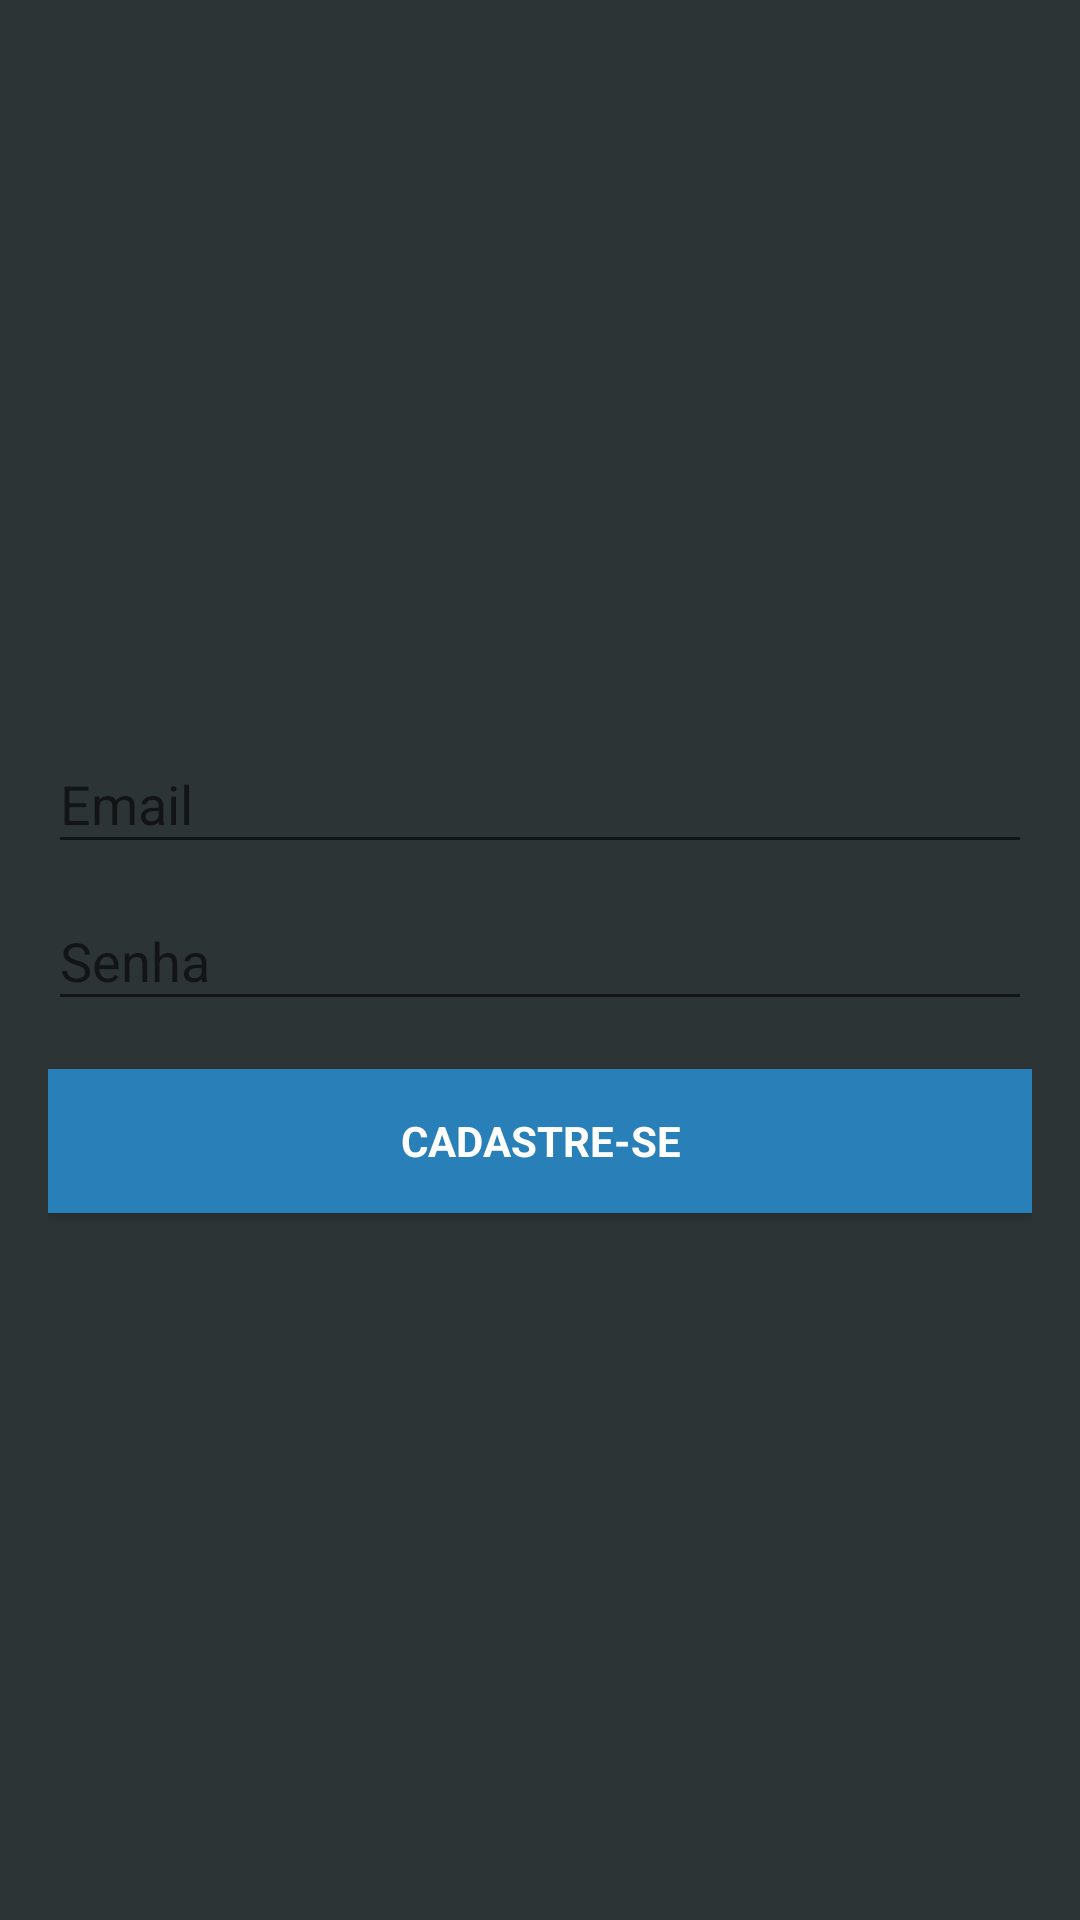

Layout XML and referenced resources for this Android screen:
<!-- AndroidManifest.xml: application theme AppTheme -->
<!-- res/layout/activity_cadastro_usuario.xml -->
<?xml version="1.0" encoding="utf-8"?>
<android.support.design.widget.CoordinatorLayout xmlns:android="http://schemas.android.com/apk/res/android"
    xmlns:app="http://schemas.android.com/apk/res-auto"
    xmlns:tools="http://schemas.android.com/tools"
    android:layout_width="match_parent"
    android:layout_height="match_parent"
    tools:context="br.com.lsouza.notepad.CadastroUsuarioActivity">

    <LinearLayout
        android:layout_width="fill_parent"
        android:layout_height="fill_parent"
        android:background="@color/colorPrimaryDark"
        android:gravity="center"
        android:orientation="vertical"
        android:padding="@dimen/activity_horizontal_margin">

        <android.support.design.widget.TextInputLayout
            android:layout_width="match_parent"
            android:layout_height="wrap_content">

            <EditText
                android:id="@+id/email"
                android:layout_width="match_parent"
                android:layout_height="wrap_content"
                android:hint="@string/email"
                android:inputType="textEmailAddress"
                android:maxLines="1"
                android:singleLine="true"
                android:textColor="@android:color/white" />

        </android.support.design.widget.TextInputLayout>

        <android.support.design.widget.TextInputLayout
            android:layout_width="match_parent"
            android:layout_height="wrap_content">

            <EditText
                android:id="@+id/password"
                android:layout_width="match_parent"
                android:layout_height="wrap_content"
                android:focusableInTouchMode="true"
                android:hint="@string/hint_password"

                android:imeOptions="actionUnspecified"
                android:inputType="textPassword"
                android:maxLines="1"
                android:singleLine="true"
                android:textColor="@android:color/white" />

        </android.support.design.widget.TextInputLayout>

        <Button
            android:id="@+id/sign_up_button"
            style="?android:textAppearanceSmall"
            android:layout_width="match_parent"
            android:layout_height="wrap_content"
            android:layout_marginTop="16dp"
            android:background="@color/colorAccent"
            android:text="@string/action_sign_in_short"
            android:textColor="@android:color/white"
            android:textStyle="bold" />

    </LinearLayout>


</android.support.design.widget.CoordinatorLayout>
<!-- resources referenced by this layout -->
<resources>
  <color name="colorAccent">#2980b9</color>
  <color name="colorPrimaryDark">#2d3436</color>
  <dimen name="activity_horizontal_margin">16dp</dimen>
  <string name="action_sign_in_short">Cadastre-se</string>
  <string name="email">Email</string>
  <string name="hint_password">Senha</string>
  <style name="AppTheme" parent="Theme.AppCompat.Light.DarkActionBar">
          
          <item name="colorPrimary">@color/colorPrimary</item>
          <item name="colorPrimaryDark">@color/colorPrimaryDark</item>
          <item name="colorAccent">@color/colorAccent</item>
      </style>
  <color name="colorPrimary">#3498db</color>
</resources>
